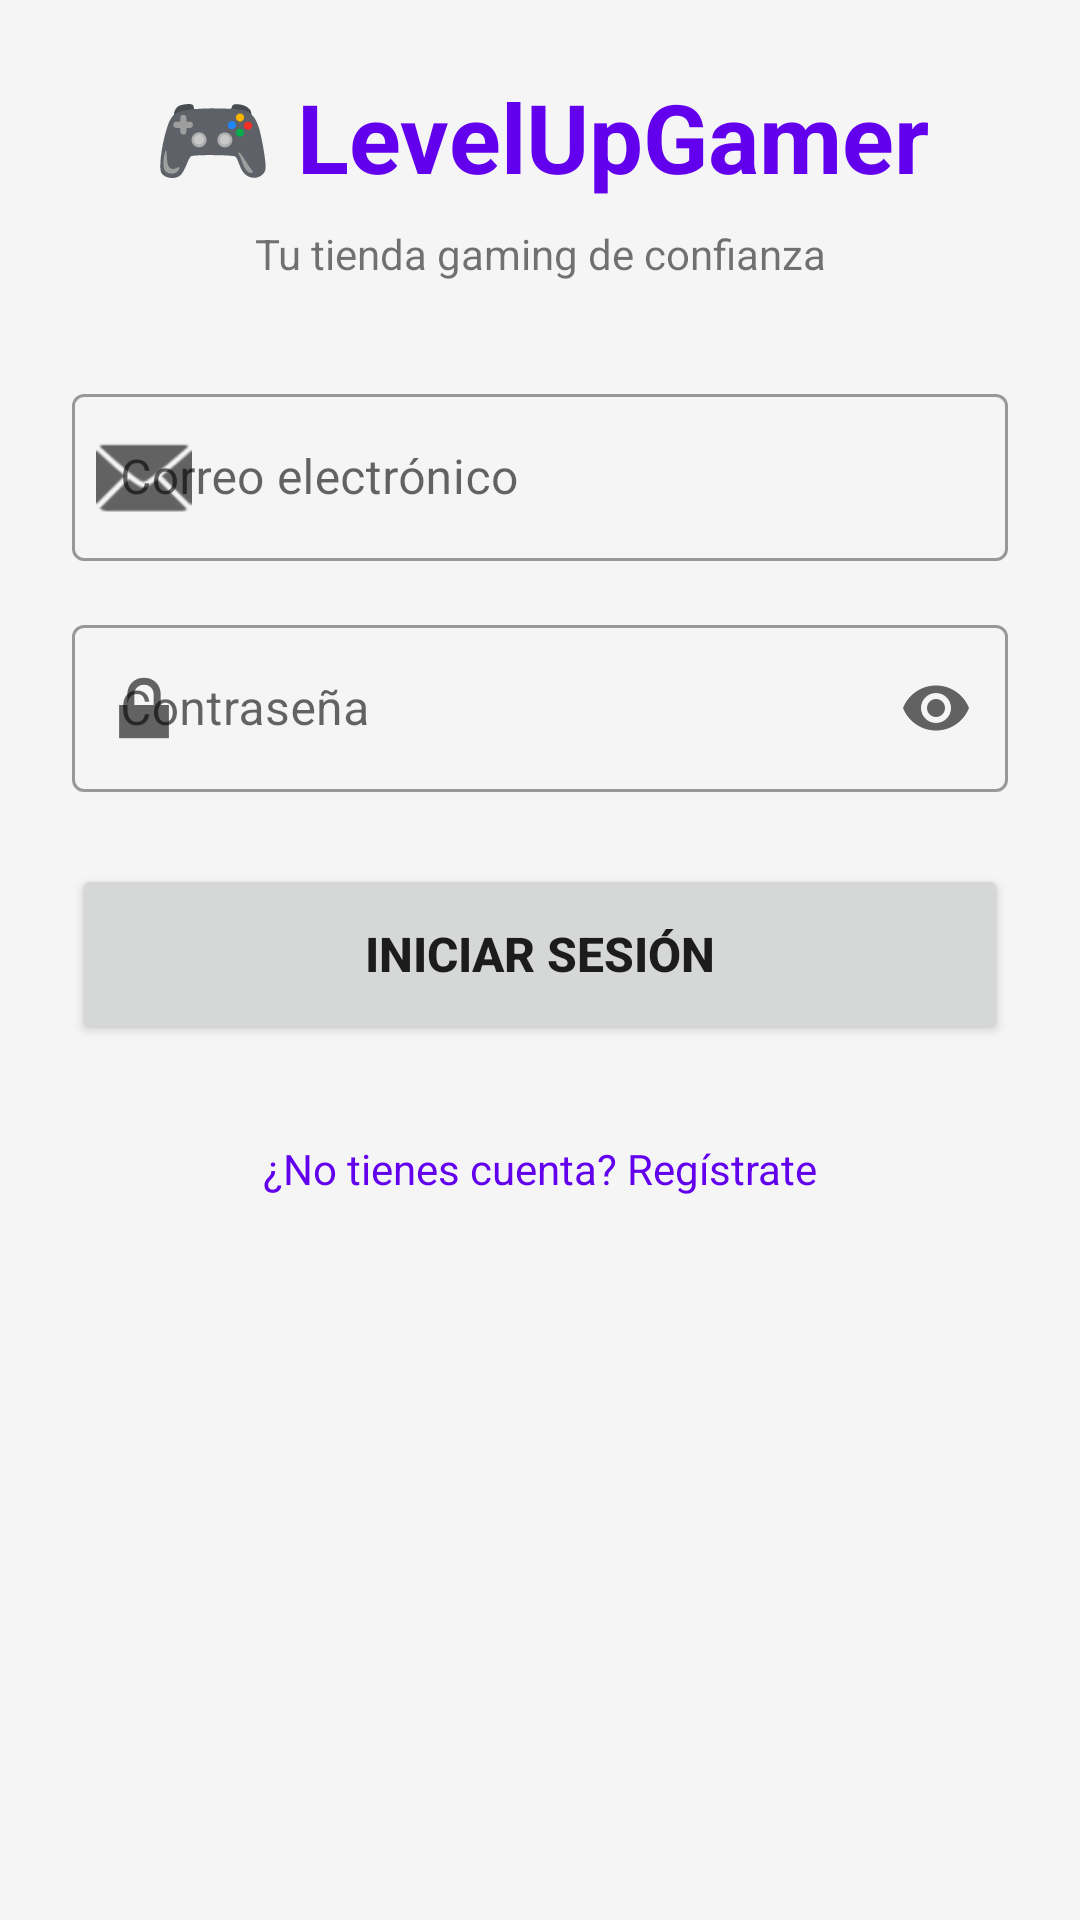

Android layout source for this screen:
<!-- AndroidManifest.xml: application theme Theme.LevelUpGamer -->
<!-- res/layout/fragment_login.xml -->
<?xml version="1.0" encoding="utf-8"?>
<ScrollView xmlns:android="http://schemas.android.com/apk/res/android"
    xmlns:app="http://schemas.android.com/apk/res-auto"
    android:layout_width="match_parent"
    android:layout_height="match_parent"
    android:fillViewport="true"
    android:background="@color/background_light">

    <LinearLayout
        android:layout_width="match_parent"
        android:layout_height="wrap_content"
        android:orientation="vertical"
        android:padding="24dp">

        <TextView
            android:id="@+id/tvTitle"
            android:layout_width="match_parent"
            android:layout_height="wrap_content"
            android:text="🎮 LevelUpGamer"
            android:textSize="32sp"
            android:textStyle="bold"
            android:textColor="@color/primary"
            android:gravity="center"
            android:layout_marginBottom="8dp"/>

        <TextView
            android:layout_width="match_parent"
            android:layout_height="wrap_content"
            android:text="Tu tienda gaming de confianza"
            android:textSize="14sp"
            android:gravity="center"
            android:layout_marginBottom="32dp"/>

        <com.google.android.material.textfield.TextInputLayout
            android:layout_width="match_parent"
            android:layout_height="wrap_content"
            android:hint="@string/hint_email"
            style="@style/Widget.MaterialComponents.TextInputLayout.OutlinedBox"
            app:startIconDrawable="@android:drawable/ic_dialog_email"
            android:layout_marginBottom="16dp">

            <com.google.android.material.textfield.TextInputEditText
                android:id="@+id/etEmail"
                android:layout_width="match_parent"
                android:layout_height="wrap_content"
                android:inputType="textEmailAddress"/>
        </com.google.android.material.textfield.TextInputLayout>

        <com.google.android.material.textfield.TextInputLayout
            android:layout_width="match_parent"
            android:layout_height="wrap_content"
            android:hint="@string/hint_password"
            style="@style/Widget.MaterialComponents.TextInputLayout.OutlinedBox"
            app:startIconDrawable="@android:drawable/ic_lock_lock"
            app:endIconMode="password_toggle"
            android:layout_marginBottom="24dp">

            <com.google.android.material.textfield.TextInputEditText
                android:id="@+id/etPassword"
                android:layout_width="match_parent"
                android:layout_height="wrap_content"
                android:inputType="textPassword"/>
        </com.google.android.material.textfield.TextInputLayout>

        <LinearLayout
            android:id="@+id/layoutRegisterFields"
            android:layout_width="match_parent"
            android:layout_height="wrap_content"
            android:orientation="vertical"
            android:visibility="gone">

            <com.google.android.material.textfield.TextInputLayout
                android:layout_width="match_parent"
                android:layout_height="wrap_content"
                android:hint="@string/hint_full_name"
                style="@style/Widget.MaterialComponents.TextInputLayout.OutlinedBox"
                android:layout_marginBottom="16dp">

                <com.google.android.material.textfield.TextInputEditText
                    android:id="@+id/etFullName"
                    android:layout_width="match_parent"
                    android:layout_height="wrap_content"
                    android:inputType="textPersonName"/>
            </com.google.android.material.textfield.TextInputLayout>

            <com.google.android.material.textfield.TextInputLayout
                android:layout_width="match_parent"
                android:layout_height="wrap_content"
                android:hint="@string/hint_phone"
                style="@style/Widget.MaterialComponents.TextInputLayout.OutlinedBox"
                android:layout_marginBottom="16dp">

                <com.google.android.material.textfield.TextInputEditText
                    android:id="@+id/etPhone"
                    android:layout_width="match_parent"
                    android:layout_height="wrap_content"
                    android:inputType="phone"/>
            </com.google.android.material.textfield.TextInputLayout>

            <com.google.android.material.textfield.TextInputLayout
                android:layout_width="match_parent"
                android:layout_height="wrap_content"
                android:hint="@string/hint_address"
                style="@style/Widget.MaterialComponents.TextInputLayout.OutlinedBox"
                android:layout_marginBottom="16dp">

                <com.google.android.material.textfield.TextInputEditText
                    android:id="@+id/etAddress"
                    android:layout_width="match_parent"
                    android:layout_height="wrap_content"
                    android:inputType="textPostalAddress"/>
            </com.google.android.material.textfield.TextInputLayout>

            <com.google.android.material.textfield.TextInputLayout
                android:layout_width="match_parent"
                android:layout_height="wrap_content"
                android:hint="@string/hint_city"
                style="@style/Widget.MaterialComponents.TextInputLayout.OutlinedBox"
                android:layout_marginBottom="16dp">

                <com.google.android.material.textfield.TextInputEditText
                    android:id="@+id/etCity"
                    android:layout_width="match_parent"
                    android:layout_height="wrap_content"
                    android:inputType="text"/>
            </com.google.android.material.textfield.TextInputLayout>

            <com.google.android.material.textfield.TextInputLayout
                android:layout_width="match_parent"
                android:layout_height="wrap_content"
                android:hint="@string/hint_postal_code"
                style="@style/Widget.MaterialComponents.TextInputLayout.OutlinedBox"
                android:layout_marginBottom="16dp">

                <com.google.android.material.textfield.TextInputEditText
                    android:id="@+id/etPostalCode"
                    android:layout_width="match_parent"
                    android:layout_height="wrap_content"
                    android:inputType="number"/>
            </com.google.android.material.textfield.TextInputLayout>

            <com.google.android.material.textfield.TextInputLayout
                android:layout_width="match_parent"
                android:layout_height="wrap_content"
                android:hint="@string/hint_country"
                style="@style/Widget.MaterialComponents.TextInputLayout.OutlinedBox"
                android:layout_marginBottom="24dp">

                <com.google.android.material.textfield.TextInputEditText
                    android:id="@+id/etCountry"
                    android:layout_width="match_parent"
                    android:layout_height="wrap_content"
                    android:inputType="text"/>
            </com.google.android.material.textfield.TextInputLayout>

        </LinearLayout>

        <Button
            android:id="@+id/btnSubmit"
            android:layout_width="match_parent"
            android:layout_height="60dp"
            android:text="Iniciar Sesión"
            android:textSize="16sp"
            android:textStyle="bold"
            android:layout_marginBottom="16dp"/>

        <TextView
            android:id="@+id/tvToggleMode"
            android:layout_width="match_parent"
            android:layout_height="wrap_content"
            android:text="¿No tienes cuenta? Regístrate"
            android:textColor="@color/primary"
            android:textSize="14sp"
            android:gravity="center"
            android:padding="16dp"/>

    </LinearLayout>
</ScrollView>
<!-- resources referenced by this layout -->
<resources>
  <color name="background_light">#F5F5F5</color>
  <color name="primary">#6200EE</color>
  <string name="hint_address">Dirección</string>
  <string name="hint_city">Ciudad</string>
  <string name="hint_country">País</string>
  <string name="hint_email">Correo electrónico</string>
  <string name="hint_full_name">Nombre completo</string>
  <string name="hint_password">Contraseña</string>
  <string name="hint_phone">Teléfono</string>
  <string name="hint_postal_code">Código postal</string>
  <style name="Theme.LevelUpGamer" parent="Theme.MaterialComponents.DayNight.DarkActionBar">
          <item name="colorPrimary">@color/purple_500</item>
          <item name="colorPrimaryVariant">@color/purple_700</item>
          <item name="colorOnPrimary">@android:color/white</item>
          <item name="colorSecondary">@color/teal_200</item>
          <item name="colorSecondaryVariant">@color/teal_700</item>
          <item name="colorOnSecondary">@android:color/black</item>
          <item name="android:statusBarColor">?attr/colorPrimaryVariant</item>
      </style>
  <color name="purple_500">#FF6200EE</color>
  <color name="purple_700">#FF3700B3</color>
  <color name="teal_200">#FF03DAC5</color>
  <color name="teal_700">#FF018786</color>
</resources>
